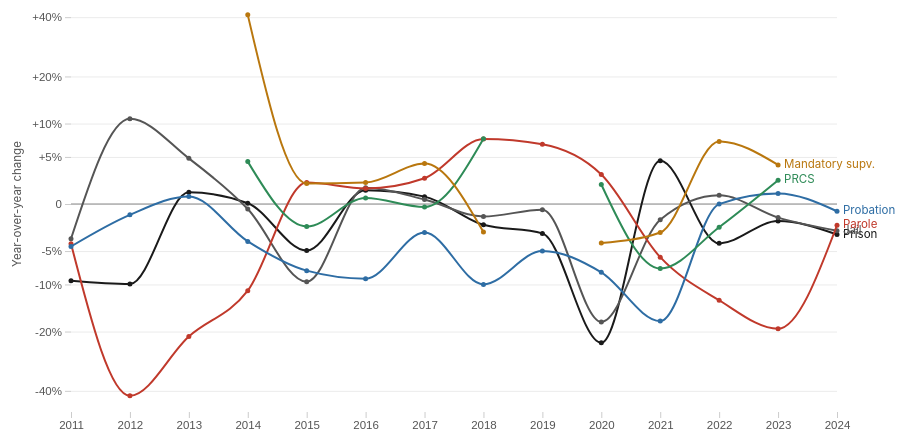
D3 v7 page, settled after 480 driven frames (8 s of simulated time); the page loaded 1 data file(s).


    const margin = { top: 20, right: 130, bottom: 44, left: 64 };
    const totalWidth = 960;
    const totalHeight = 480;
    const width  = totalWidth  - margin.left - margin.right;
    const height = totalHeight - margin.top  - margin.bottom;

    const svg = d3.select("#chart")
      .append("svg")
        .attr("width",  totalWidth)
        .attr("height", totalHeight)
        .attr("role", "img")
        .attr("aria-label",
          "Line chart of year-over-year percent change in California prison, jail, parole, probation, PRCS, and mandatory supervision populations from 2011 to 2024")
      .append("g")
        .attr("transform", `translate(${margin.left},${margin.top})`);

    const tooltip = d3.select("#tooltip");

    // Series definitions: column in CSV, label, color, first valid year
    const series = [
      { key: "prison",    col: "prison_population",    label: "Prison",     color: "#1a1a1a", startYear: 2011 },
      { key: "jail",      col: "jail_population",      label: "Jail",       color: "#555",    startYear: 2011 },
      { key: "parole",    col: "parole_population",    label: "Parole",     color: "#c0392b", startYear: 2011 },
      { key: "probation", col: "total_probation",      label: "Probation",  color: "#2e6da4", startYear: 2011 },
      { key: "prcs",      col: "prcs_population",      label: "PRCS",       color: "#2e8b57", startYear: 2014 },
      { key: "ms",        col: "mandatory_supervision",label: "Mandatory supv.", color: "#b9770e", startYear: 2014 },
    ];

    d3.csv("data/ca_statewide_prison_population.csv").then(raw => {
      // Build year-indexed values
      const byYear = new Map();
      raw.forEach(d => {
        const y = +d.year;
        if (y < 2009 || y > 2024) return;
        const obj = { year: y };
        series.forEach(s => {
          obj[s.key] = d[s.col] && +d[s.col] > 0 ? +d[s.col] : null;
        });
        byYear.set(y, obj);
      });

      // For PRCS and MS, drop unverified pre-2013 values so 2014 uses 2013 (verified) as base
      // Already handled by startYear filter below

      // Source mapping for PRCS/MS (used to skip cross-source YoY computations):
      //   2013-2018: CPOC published reports
      //   2019-2023: LAO visualization estimates
      //   2024-2025: Gemini-produced estimates
      // Cross-source years (where year-1 and year use different sources) get null pct so the
      // line breaks visibly rather than implying a real YoY change across a methodology shift.
      const prcsMsSourceFor = (yr) => {
        if (yr <= 2012) return "gemini-early";
        if (yr <= 2018) return "cpoc";
        if (yr <= 2023) return "lao";
        return "gemini-late";
      };

      // Compute YoY change per series
      const seriesData = series.map(s => {
        const points = [];
        for (let y = s.startYear; y <= 2024; y++) {
          const cur = byYear.get(y);
          const prev = byYear.get(y - 1);
          if (!cur || !prev || cur[s.key] == null || prev[s.key] == null) {
            points.push({ year: y, pct: null });
            continue;
          }
          // For PRCS/MS, force baseline to 2013 (skip 2011/2012 unverified estimates)
          if ((s.key === "prcs" || s.key === "ms") && y - 1 < 2013) {
            points.push({ year: y, pct: null });
            continue;
          }
          // For PRCS/MS, skip cross-source YoY computations
          if (s.key === "prcs" || s.key === "ms") {
            if (prcsMsSourceFor(y) !== prcsMsSourceFor(y - 1)) {
              points.push({ year: y, pct: null, crossSource: true });
              continue;
            }
          }
          const pct = (cur[s.key] / prev[s.key] - 1) * 100;
          points.push({ year: y, pct, value: cur[s.key], prevValue: prev[s.key] });
        }
        return { ...s, points };
      });

      const x = d3.scaleLinear().domain([2011, 2024]).range([0, width]);

      const allPts = seriesData.flatMap(s => s.points.map(p => p.pct)).filter(v => v != null);
      const dataMin = d3.min(allPts);
      const dataMax = d3.max(allPts);
      // Symlog: linear within ±10%, log-compressed beyond — keeps the cluster near zero readable
      // while still showing the AB 109 parole crash and other outliers in their place.
      const y = d3.scaleSymlog()
        .constant(10)
        .domain([Math.min(-50, dataMin * 1.05), Math.max(50, dataMax * 1.05)])
        .range([height, 0]);
      const tickVals = [-40, -20, -10, -5, 0, 5, 10, 20, 40];

      // Grid
      svg.append("g")
        .attr("class", "grid")
        .call(d3.axisLeft(y).tickValues(tickVals).tickSize(-width).tickFormat(""));

      // Zero line (heavier than grid)
      svg.append("line")
        .attr("class", "zero-line")
        .attr("x1", 0).attr("x2", width)
        .attr("y1", y(0)).attr("y2", y(0));

      svg.append("g")
        .attr("class", "axis")
        .attr("transform", `translate(0,${height})`)
        .call(d3.axisBottom(x).ticks(13).tickFormat(d3.format("d")));

      svg.append("g")
        .attr("class", "axis")
        .call(d3.axisLeft(y).tickValues(tickVals)
          .tickFormat(d => d === 0 ? "0" : `${d > 0 ? "+" : ""}${d}%`));

      svg.append("text")
        .attr("transform", "rotate(-90)")
        .attr("x", -(height / 2))
        .attr("y", -50)
        .attr("text-anchor", "middle")
        .attr("font-size", "0.72rem")
        .attr("fill", "#555")
        .text("Year-over-year change");

      const lineGen = d3.line()
        .x(d => x(d.year))
        .y(d => y(d.pct))
        .defined(d => d.pct != null)
        .curve(d3.curveMonotoneX);

      // Draw each series
      seriesData.forEach(s => {
        svg.append("path")
          .datum(s.points)
          .attr("fill", "none")
          .attr("stroke", s.color)
          .attr("stroke-width", 2)
          .attr("d", lineGen);

        svg.selectAll(`.dot-${s.key}`)
          .data(s.points.filter(p => p.pct != null))
          .join("circle")
            .attr("cx", d => x(d.year))
            .attr("cy", d => y(d.pct))
            .attr("r", 2.5)
            .attr("fill", s.color);

        // End label — anchor on the last defined point
        const definedPoints = s.points.filter(p => p.pct != null);
        const last = definedPoints[definedPoints.length - 1];
        if (last) {
          svg.append("text")
            .attr("x", x(last.year) + 6)
            .attr("y", y(last.pct))
            .attr("dominant-baseline", "middle")
            .attr("font-size", "0.72rem")
            .attr("fill", s.color)
            .text(s.label);
        }
      });

      // Build legend
      const legendEl = d3.select("#legend");
      series.forEach(s => {
        const item = legendEl.append("div").attr("class", "legend-item");
        item.append("svg")
          .attr("width", 18).attr("height", 4)
          .append("line")
            .attr("x1", 0).attr("x2", 18)
            .attr("y1", 2).attr("y2", 2)
            .attr("stroke", s.color)
            .attr("stroke-width", 2);
        item.append("span").text(s.label);
      });

      // Hover overlay
      const fmt = pct => `${pct > 0 ? "+" : ""}${pct.toFixed(1)}%`;

      svg.append("rect")
        .attr("width", width).attr("height", height)
        .attr("fill", "none").attr("pointer-events", "all")
        .on("mousemove", function(event) {
          const [mx] = d3.pointer(event);
          const year = Math.round(x.invert(mx));
          let html = `<strong>${year}</strong>`;
          seriesData.forEach(s => {
            const p = s.points.find(pt => pt.year === year);
            if (p && p.pct != null) {
              html += `<br><span style="color:${s.color}">●</span> ${s.label}: ${fmt(p.pct)}`;
            } else if (p && p.crossSource) {
              html += `<br><span style="color:${s.color}">●</span> ${s.label}: <span style="color:#aaa">— (source change)</span>`;
            }
          });
          tooltip
            .style("opacity", 1)
            .style("left", (event.clientX + 14) + "px")
            .style("top",  (event.clientY - 36) + "px")
            .html(html);
        })
        .on("mouseleave", () => tooltip.style("opacity", 0));
    });
  

### data: data/ca_statewide_prison_population.csv
year, prison_population, ca_state_population, incarceration_rate_per_100k, parole_population, crpp_supervision, total_cdcr_population, measurement_timing, population_source, ca_pop_source, supervision_source, felony_probation, misdemeanor_probation, total_probation, probation_source, prcs_population, mandatory_supervision, prcs_ms_source, jail_population
1920, 2911, 3554000, 81.9, , , , June (end of fiscal year), CDCR historical records (Zimring & Hawki…, FRED CAPOP (US Census Bureau, Resident P…, , , , , , , , , 
1921, 3246, 3795000, 85.5, , , , June (end of fiscal year), CDCR historical records (Zimring & Hawki…, FRED CAPOP (US Census Bureau, Resident P…, , , , , , , , , 
1922, 3760, 3991000, 94.2, , , , June (end of fiscal year), CDCR historical records (Zimring & Hawki…, FRED CAPOP (US Census Bureau, Resident P…, , , , , , , , , 
1923, 3978, 4270000, 93.2, , , , June (end of fiscal year), CDCR historical records (Zimring & Hawki…, FRED CAPOP (US Census Bureau, Resident P…, , , , , , , , , 
1924, 4457, 4541000, 98.2, , , , June (end of fiscal year), CDCR historical records (Zimring & Hawki…, FRED CAPOP (US Census Bureau, Resident P…, , , , , , , , , 
1925, 4865, 4730000, 102.9, , , , June (end of fiscal year), CDCR historical records (Zimring & Hawki…, FRED CAPOP (US Census Bureau, Resident P…, , , , , , , , , 
1926, 5276, 4929000, 107.0, , , , June (end of fiscal year), CDCR historical records (Zimring & Hawki…, FRED CAPOP (US Census Bureau, Resident P…, , , , , , , , , 
1927, 5870, 5147000, 114.0, , , , June (end of fiscal year), CDCR historical records (Zimring & Hawki…, FRED CAPOP (US Census Bureau, Resident P…, , , , , , , , , 
1928, 6634, 5344000, 124.1, , , , June (end of fiscal year), CDCR historical records (Zimring & Hawki…, FRED CAPOP (US Census Bureau, Resident P…, , , , , , , , , 
1929, 7110, 5531000, 128.5, , , , June (end of fiscal year), CDCR historical records (Zimring & Hawki…, FRED CAPOP (US Census Bureau, Resident P…, , , , , , , , , 
1930, 7182, 5711000, 125.8, , , , June (end of fiscal year), CDCR historical records (Zimring & Hawki…, FRED CAPOP (US Census Bureau, Resident P…, , , , , , , , , 
1931, 7512, 5824000, 129.0, , , , June (end of fiscal year), CDCR historical records (Zimring & Hawki…, FRED CAPOP (US Census Bureau, Resident P…, , , , , , , , , 
1932, 8010, 5894000, 135.9, , , , June (end of fiscal year), CDCR historical records (Zimring & Hawki…, FRED CAPOP (US Census Bureau, Resident P…, , , , , , , , , 
1933, 8886, 5963000, 149.0, , , , June (end of fiscal year), CDCR historical records (Zimring & Hawki…, FRED CAPOP (US Census Bureau, Resident P…, , , , , , , , , 
1934, 9318, 6060000, 153.8, , , , June (end of fiscal year), CDCR historical records (Zimring & Hawki…, FRED CAPOP (US Census Bureau, Resident P…, , , , , , , , , 
1935, 8913, 6175000, 144.3, , , , June (end of fiscal year), CDCR historical records (Zimring & Hawki…, FRED CAPOP (US Census Bureau, Resident P…, , , , , , , , , 
1936, 8432, 6341000, 133.0, , , , June (end of fiscal year), CDCR historical records (Zimring & Hawki…, FRED CAPOP (US Census Bureau, Resident P…, , , , , , , , , 
1937, 8081, 6528000, 123.8, , , , June (end of fiscal year), CDCR historical records (Zimring & Hawki…, FRED CAPOP (US Census Bureau, Resident P…, , , , , , , , , 
1938, 8475, 6656000, 127.3, , , , June (end of fiscal year), CDCR historical records (Zimring & Hawki…, FRED CAPOP (US Census Bureau, Resident P…, , , , , , , , , 
1939, 8784, 6785000, 129.5, , , , June (end of fiscal year), CDCR historical records (Zimring & Hawki…, FRED CAPOP (US Census Bureau, Resident P…, , , , , , , , , 
1940, 8706, 6950000, 125.3, , , , June (end of fiscal year), CDCR historical records (Zimring & Hawki…, FRED CAPOP (US Census Bureau, Resident P…, , , , , , , , , 
1941, 7874, 7237000, 108.8, , , , June (end of fiscal year), CDCR historical records (Zimring & Hawki…, FRED CAPOP (US Census Bureau, Resident P…, , , , , , , , , 
1942, 6566, 7735000, 84.9, , , , June (end of fiscal year), CDCR historical records (Zimring & Hawki…, FRED CAPOP (US Census Bureau, Resident P…, , , , , , , , , 
1943, 5960, 8506000, 70.1, , , , June (end of fiscal year), CDCR historical records (Zimring & Hawki…, FRED CAPOP (US Census Bureau, Resident P…, , , , , , , , , 
1944, 5693, 8945000, 63.6, , , , June (end of fiscal year), CDCR historical records (Zimring & Hawki…, FRED CAPOP (US Census Bureau, Resident P…, , , , , , , , , 
1945, 6170, 9344000, 66.0, , , , December (end of calendar year), CDCR historical records (Zimring & Hawki…, FRED CAPOP (US Census Bureau, Resident P…, , , , , , , , , 
1946, 7280, 9559000, 76.2, , , , December (end of calendar year), CDCR historical records (Zimring & Hawki…, FRED CAPOP (US Census Bureau, Resident P…, , , , , , , , , 
1947, 9036, 9832000, 91.9, , , , December (end of calendar year), CDCR historical records (Zimring & Hawki…, FRED CAPOP (US Census Bureau, Resident P…, , , , , , , , , 
1948, 10084, 10064000, 100.2, , , , December (end of calendar year), CDCR historical records (Zimring & Hawki…, FRED CAPOP (US Census Bureau, Resident P…, , , , , , , , , 
1949, 10899, 10337000, 105.4, , , , December (end of calendar year), CDCR historical records (Zimring & Hawki…, FRED CAPOP (US Census Bureau, Resident P…, , , , , , , , , 
1950, 11598, 10677000, 108.6, , , , December (end of calendar year), CDCR historical records (Zimring & Hawki…, FRED CAPOP (US Census Bureau, Resident P…, , , , , , , , , 
1951, 11939, 11134000, 107.2, , , , December (end of calendar year), CDCR historical records (Zimring & Hawki…, FRED CAPOP (US Census Bureau, Resident P…, , , , , , , , , 
1952, 13169, 11635000, 113.2, , , , December (end of calendar year), CDCR historical records (Zimring & Hawki…, FRED CAPOP (US Census Bureau, Resident P…, , , , , , , , , 
1953, 14149, 12251000, 115.5, , , , December (end of calendar year), CDCR historical records (Zimring & Hawki…, FRED CAPOP (US Census Bureau, Resident P…, , , , , , , , , 
… [head cut at 6 KiB]